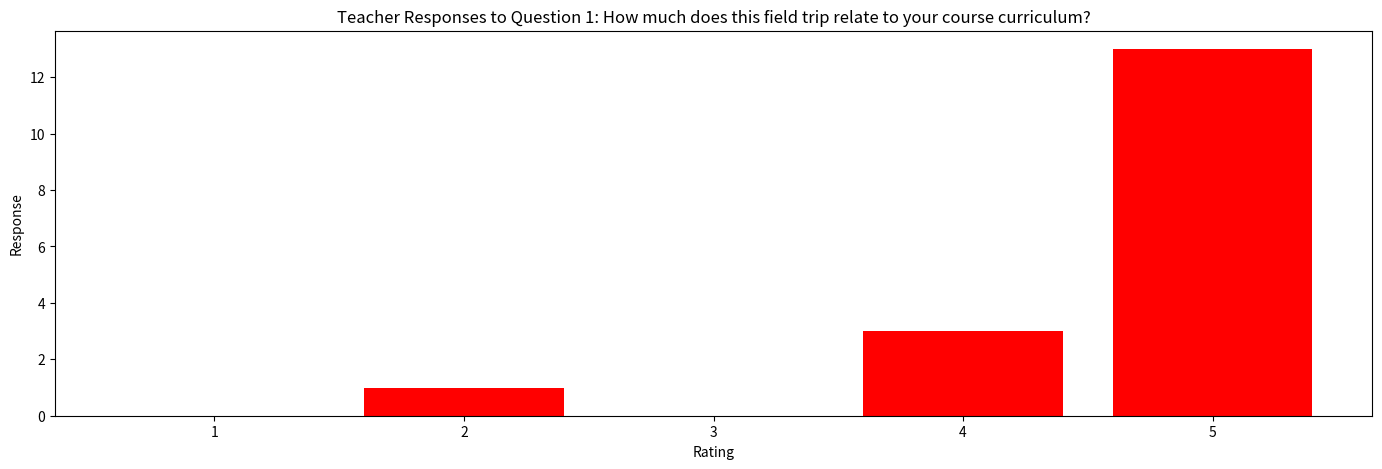
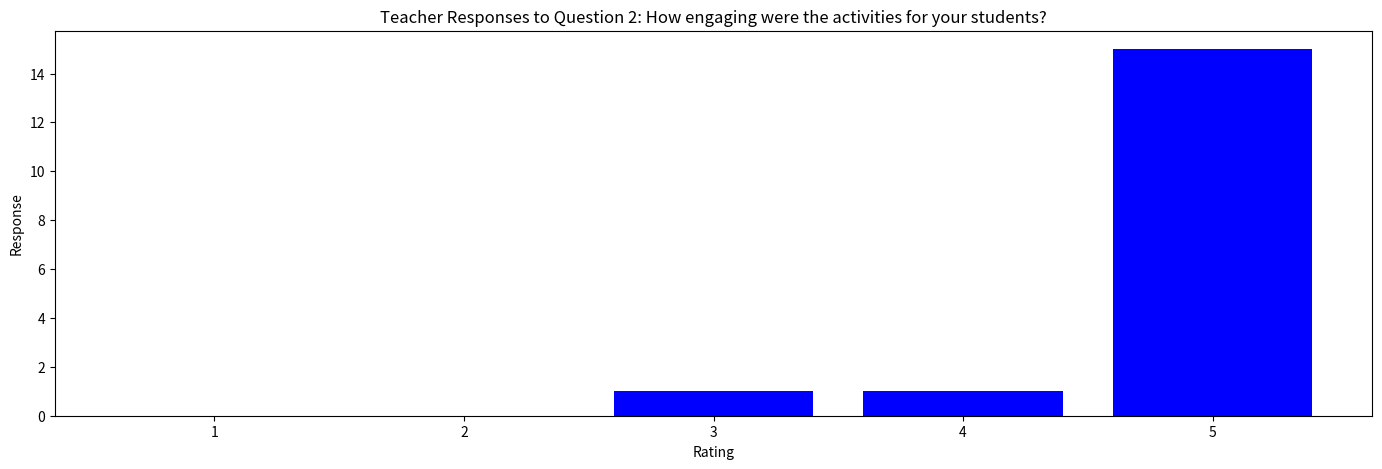
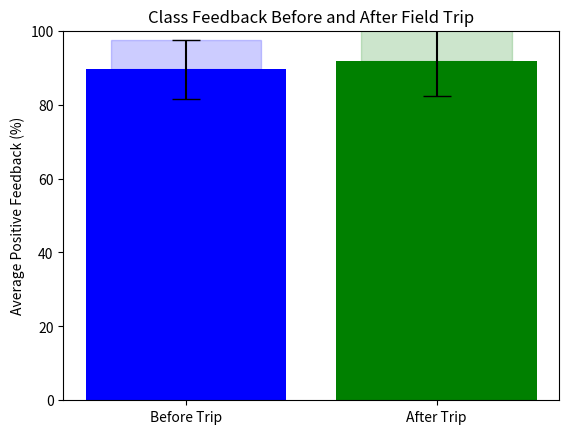

Here is the Python script that generated these plots, in order:
"""
This module will take different types of positive and negative feedback and analyze it.

Feedback: Plot the change in the feedback. Treat all questions as if they're on equal footing. Take the average of the
first five questions and weigh them against the average of the last two questions. Analyze the standard deviation. Make
bar graphs for the teacher responses and annotate the one critical feedback point.
"""
import numpy

#__author__ = "Ashton Switzer"

#import numpy as np
#import matplotlib.pyplot as plt


#def test_plot():

    # Line
 #   intercepts = [4,3]
  #  x_bounds = np.array([-3,8])
   # x_values = np.linspace(x_bounds[0],x_bounds[1],100)
    # y_bounds = -intercepts[1] * x_bounds / intercepts[0] + intercepts[1]
    #y_values = -intercepts[1] *x_values / intercepts[0] + intercepts[1]

    # Circle
    #radius = intercepts[0]
    #angles = np.linspace(0, 2 * np.pi, 100)
    #circle_xs = radius * np.cos(angles)
    #circle_ys = radius * np.sin(angles)

    # plt.plot(x_bounds, y_bounds)
   # plt.plot( x_values, y_values )
    #plt.plot( circle_xs, circle_ys )
    #plt.show()

    #return


#if __name__ == '__main__':
 #   object_data = {'Earth': 9.8, 'Moon': 1.6, 'Mars': 3.7} # surface gravity [m/s/s]
  #  starting_velocity = 10 # m/s
   # times = np.linspace(0,5)
    #for planet_data in object_data.items():
     #   velocities = velocity_in_time(times, initial_velocity=starting_velocity,
      #                                gravitational_acceleration=planet_data[1])
       # plt.plot( times, velocities, lavel=planet_data[0])

    #plt.text(0,-1, f'Initial velocity: {starting_velocity: .0f} m/s')
    #plt.xlabel("Time (s)")
    #plt.ylabel("Velocity (m/s)")
    #plt.legend()
    #plt.show()
# Need to define velociy_in_time outside of class.
    # test_plot()



#### RENAME from growing_healthy.py to (your_project_short_name).py
# File structure
# 1. Commented paragraph describing project ~ 100-200 words
# 2. Module imports that are used in multiple functions
# 3. Function definitions
# 4. if __name__ == "__main__" block, which calls a primary function with a clear name 

# All code is inside function definitions for simulation solution & visualization (functional programming)
#	Each function contains a docstring compliant with PEP 257: https://www.python.org/dev/peps/pep-0257/
#	Module ends with if __name__ == "__main__" block to execute central function of the code

# Primary simulation function structure
#	1. Module imports
#		Use SciPy constants for physical constants in particular function (not globally)
#			https://docs.scipy.org/doc/scipy/reference/constants.html
#		Follow best practice order: 
#			https://docs.python.org/3/faq/programming.html#what-are-the-best-practices-for-using-import-in-a-module
# 	2. Simulation parameters
#		Each parameter named clearly and units marked in in-line comment
#		Naming of all variables should comply with PEP 8: 
#			https://www.python.org/dev/peps/pep-0008/#documentation-strings
#			(lower_case_with_underscores)
# 	3. Computed parameters (from simulation parameters)
# 	4. Function calls (use PEP 8-compliant lower_case_with_underscores) and simple calculations for:
#		data read-in
#		simulation solution 
#		visualization


__author__ = "Ashton Switzer"

"""This is the bar graph for the first out of two questions in the teacher responses"""

import numpy as np
import matplotlib.pyplot as plt


def make_teacher_response_graph_1():
    #Bar graph for the question "How much does this trip relate to your curriculum?
    ratings = [1,2,3,4,5]
    responses = [5,5,4,5,5,4,5,5,5,5,2,5,4,5,5,5,5]
    counts = np.bincount(responses)[1:]
    question = "On a scale of 1-5, how much does this field trip relate to your course curriculum?"

    #bar chart
    plt.figure(figsize=(17,5))
    plt.bar(ratings,counts,color='red')

    #labels
    plt.xlabel('Rating')
    plt.ylabel('Response')
    plt.title('Teacher Responses to Question 1: How much does this field trip relate to your course curriculum?')

    plt.show()


if __name__ == '__main__':
    make_teacher_response_graph_1()




"""This is the bar graph for the second out of two questions in the teacher responses"""

import numpy as np
import matplotlib.pyplot as plt

def make_teacher_response_graph_2():
    # Bar graph for the question "How engaging were the activities for your students?"
    ratings = [1,2,3,4,5]
    responses = [5,5,5,5,3,5,5,5,5,4,5,5,5,5,5,5,5]
    counts = np.bincount(responses)[1:]
    question = "On a scale of 1-5, how engaging were the activities for your students?"

    # Bar chart
    plt.figure(figsize=(17,5))
    plt.bar(ratings,counts,color='blue')

    #labels
    plt.xlabel('Rating')
    plt.ylabel('Response')
    plt.title('Teacher Responses to Question 2: How engaging were the activities for your students?')

    plt.show()


if __name__ == '__main__':
    make_teacher_response_graph_2()


"""This is going to be the section where the first five questions are plotted against the last two questions to analyze
the change in feedback over time"""


# This data covers 17 of the evaluations that were given. 4 were unable to be used because they had a different format
data = [
    # Evaluation 1
    {
        'before': [(16,2), (14,4), (16,2), (15,3), (17,1)],
        'after': [(17,1), (18,0)]
    },
    # Evaluation 2
    {
        'before': [(18,1), (17,2), (19,0), (16,3), (19,0)],
        'after': [(19,0), (19,0)]
    },
    # Evaluation 3
    {
        'before': [(17,4), (20,1), (20,1), (21,0), (21,0)],
        'after': [(21,0), (21,0)]
    },
    # Evaluation 4
    {
        'before': [(20,1), (18,3), (20,1), (20,1), (20,1)],
        'after': [(20,1), (21,0)]
    },
    # Evaluation 5
    {
        'before': [(14,4), (17,1), (16,2), (15,3), (17,1)],
        'after': [(12,6), (17,1)]
    },
    # Evaluation 6
    {
        'before': [(14,2), (15,1), (14,2), (16,0), (16,0)],
        'after': [(13,3), (14,2)]
    },
    # Evaluation 7
    {
        'before': [(17,0), (17,0), (17,0), (17,0), (17,0)],
        'after': [(15,2), (15,2)]
    },
    # Evaluation 8
    {
        'before': [(15,5), (14,6), (14,6), (17,3), (17,3)],
        'after': [(20,0), (20,0)]
    },
    # Evaluation 9
    {
        'before': [(8,8), (12,4), (13,3), (12,4), (12,4)],
        'after': [(16,0), (16,0)]
    },
    # Evaluation 10
    {
        'before': [(11,2), (11,2), (13,0), (13,0), (13,0)],
        'after': [(12,1), (13,0)]
    },
    # Evaluation 11
    {
        'before': [(17,9), (23,3), (24,2), (25,1), (26,0)],
        'after': [(26,0), (25,1)]
    },
    # Evaluation 12
    {
        'before': [(22,2), (24,0), (23,1), (24,0), (23,1)],
        'after': [(17,7), (19,5)]
    },
    # Evaluation 13
    {
        'before': [(10,8), (9,9), (16,2), (17,1), (17,1)],
        'after': [(18,0), (17,1)]
    },
    # Evaluation 14
    {
        'before': [(18,2), (19,1), (19,1), (19,1), (17,3)],
        'after': [(17,3), (16,4)]
    },
    # Evaluation 15
    {
        'before': [(19,2), (21,0), (21,0), (21,0), (21,0)],
        'after': [(21,0), (21,0)]
    },
    # Evaluation 16
    {
        'before': [(16,6), (22,0), (20,2), (20,2), (22,0)],
        'after': [(20,2), (21,1)]
    },
    # Evaluation 17
    {
        'before': [(14,4), (17,1), (17,1), (16,2), (15,3)],
        'after': [(13,5), (13,5)]
    }
]

"""This next part calculates the average positive feedback (percentage of hands raised) before and after the 
field trip across all 17 papers."""

import numpy as np

def average_positive_feedback(data, section):
    totals = []
    for entry in data:
        total_positive = sum([q[0] for q in entry[section]]) # sum of "hands up" for the given section
        total_responses = sum([q[0] + q[1] for q in entry[section]]) # total responses (up + down)
        totals.append(total_positive/total_responses)
    return sum(totals) / len(totals)

# Function for calculating standard deviation
def std_dev_positive_feedback(data, section):
    ratios = []
    for entry in data:
        total_positive = sum([q[0] for q in entry[section]])
        total_responses = sum([q[0] + q[1] for q in entry[section]])
        ratios.append(total_positive/total_responses)
    return np.std(ratios, ddof=1)

# Shows the standard deviation before and after the field trip.
std_before = std_dev_positive_feedback(data, 'before') * 100
std_after = std_dev_positive_feedback(data, 'after') * 100

# Calculate averages for before and after the field trip
avg_before = average_positive_feedback(data, 'before')
avg_after = average_positive_feedback(data, 'after')

# The averages printed as percentages
print(f"Average Positive Feedback Before Field Trip: {avg_before * 100:.2f}%")
print(f"Average Positive Feedback After Field Trip: {avg_after * 100:.2f}%")

# This next step is the part where I added the visualizations.

import matplotlib.pyplot as plt

labels = ['Before Trip', 'After Trip']
values = [avg_before * 100, avg_after * 100] #This is the conversion to percentages
errors = [std_before, std_after]

fig, ax = plt.subplots()
bars = ax.bar(labels, values, color=['blue', 'green'], yerr=errors, capsize=10, width=0.6)

# Fuzzy blocks (chat gpt)
for bar, std in zip(bars, errors):
    height= bar.get_height()
    ax.add_patch(plt.Rectangle(
        (bar.get_x(), height),
        bar.get_width(),
        std,
        alpha=0.2,
        color=bar.get_facecolor()
    ))

ax.set_ylabel('Average Positive Feedback (%)')
ax.set_title('Class Feedback Before and After Field Trip')
ax.set_ylim(0,110)

plt.show()

plt.bar(labels, values, color=['blue', 'green'])
plt.ylabel('Average Positive Feedback (%)')
plt.title('Class Feedback Before and After Field Trip')
plt.ylim(0, 100) # Keeps the y-axis between 0 and 100%

#plt.show()


#Note: I want to find a way to incorporate the standard deviation, but I couldn't really figure out how to do that.

# I also need to structure the last part with the if __name__ == '__main__':

# Calculate standard deviation, draw a fuzzy box showing it, and then draw an arrow (maybe curved)



